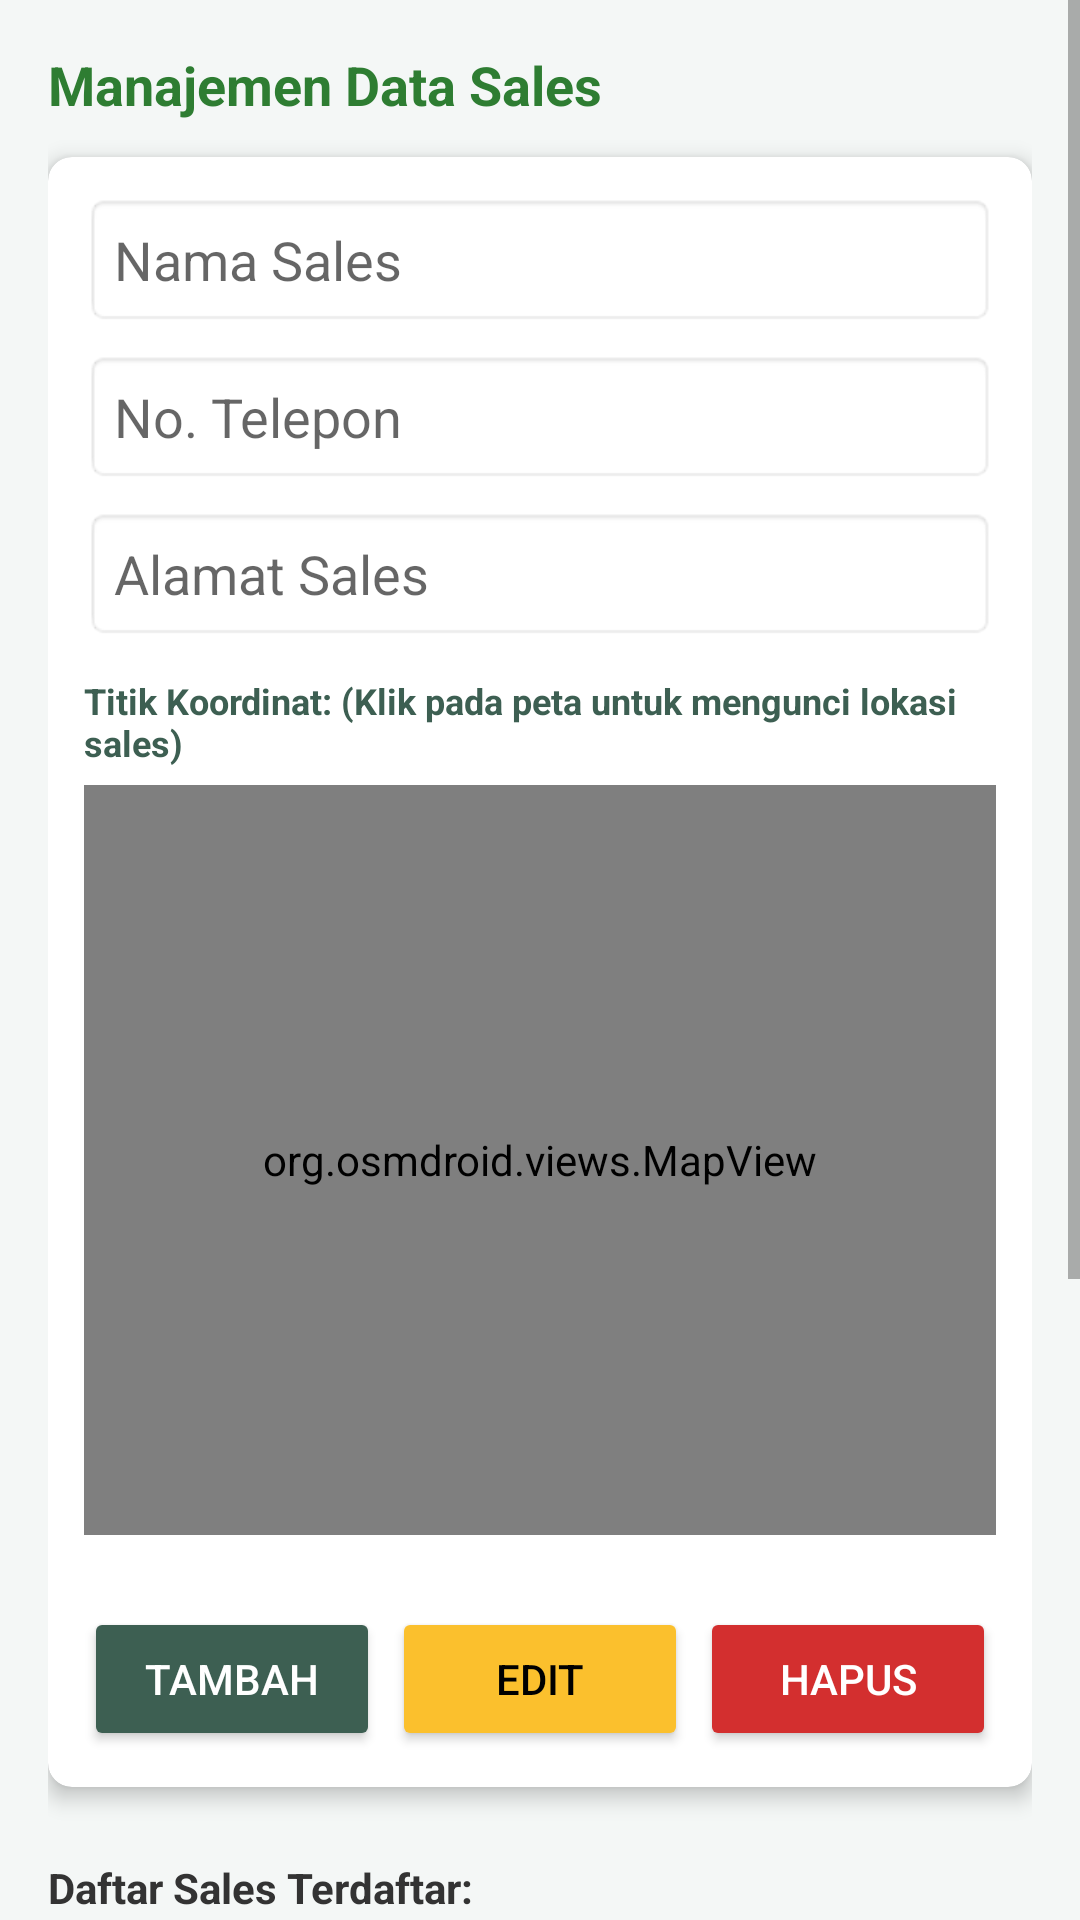

Reconstruct the res/layout file that produces this screen, plus the resources it refers to.
<!-- AndroidManifest.xml: application theme Theme.SIPTA -->
<!-- res/layout/activity_fragment_sales.xml -->
<?xml version="1.0" encoding="utf-8"?>
<ScrollView xmlns:android="http://schemas.android.com/apk/res/android"
    xmlns:app="http://schemas.android.com/apk/res-auto"
    android:layout_width="match_parent"
    android:layout_height="match_parent"
    android:background="#F4F7F6"
    android:fillViewport="true">

    <LinearLayout
        android:layout_width="match_parent"
        android:layout_height="wrap_content"
        android:orientation="vertical"
        android:padding="16dp">

        <TextView
            android:layout_width="wrap_content"
            android:layout_height="wrap_content"
            android:text="Manajemen Data Sales"
            android:textColor="#2E7D32"
            android:textSize="18sp"
            android:textStyle="bold"
            android:layout_marginBottom="12dp"/>

        <androidx.cardview.widget.CardView
            android:layout_width="match_parent"
            android:layout_height="wrap_content"
            app:cardCornerRadius="8dp"
            app:cardElevation="4dp"
            android:layout_marginBottom="16dp">

            <LinearLayout
                android:layout_width="match_parent"
                android:layout_height="wrap_content"
                android:orientation="vertical"
                android:padding="12dp">

                <EditText
                    android:id="@+id/edNamaSales"
                    android:layout_width="match_parent"
                    android:layout_height="wrap_content"
                    android:hint="Nama Sales"
                    android:layout_marginBottom="8dp"
                    android:background="@android:drawable/editbox_background_normal"
                    android:padding="10dp" />

                <EditText
                    android:id="@+id/edNoTelp"
                    android:layout_width="match_parent"
                    android:layout_height="wrap_content"
                    android:hint="No. Telepon"
                    android:inputType="phone"
                    android:layout_marginBottom="8dp"
                    android:background="@android:drawable/editbox_background_normal"
                    android:padding="10dp" />

                <EditText
                    android:id="@+id/edAlamatSales"
                    android:layout_width="match_parent"
                    android:layout_height="wrap_content"
                    android:hint="Alamat Sales"
                    android:background="@android:drawable/editbox_background_normal"
                    android:padding="10dp" />

                <LinearLayout
                    android:layout_width="match_parent"
                    android:layout_height="wrap_content"
                    android:orientation="vertical"
                    android:layout_marginTop="12dp"
                    android:layout_marginBottom="12dp">

                    <TextView
                        android:id="@+id/tvKoordinatSales"
                        android:layout_width="match_parent"
                        android:layout_height="wrap_content"
                        android:text="Titik Koordinat: (Klik pada peta untuk mengunci lokasi sales)"
                        android:textStyle="bold"
                        android:textSize="12sp"
                        android:textColor="#3D5F52" />

                    <org.osmdroid.views.MapView
                        android:id="@+id/mapSales"
                        android:layout_width="match_parent"
                        android:layout_height="250dp"
                        android:layout_marginTop="6dp"
                        android:background="#E0E0E0" />
                </LinearLayout>

                <LinearLayout
                    android:layout_width="match_parent"
                    android:layout_height="wrap_content"
                    android:layout_marginTop="12dp"
                    android:orientation="horizontal">

                    <Button android:id="@+id/btnInsertSales"
                        android:layout_width="0dp" android:layout_height="wrap_content"
                        android:layout_weight="1" android:text="TAMBAH"
                        android:backgroundTint="#3D5F52" android:textColor="#FFF" />

                    <Button android:id="@+id/btnUpdateSales"
                        android:layout_width="0dp" android:layout_height="wrap_content"
                        android:layout_weight="1" android:text="EDIT"
                        android:layout_marginStart="4dp" android:backgroundTint="#FBC02D"
                        android:textColor="#000" />

                    <Button android:id="@+id/btnDeleteSales"
                        android:layout_width="0dp" android:layout_height="wrap_content"
                        android:layout_weight="1" android:text="HAPUS"
                        android:layout_marginStart="4dp" android:backgroundTint="#D32F2F"
                        android:textColor="#FFF" />
                </LinearLayout>
            </LinearLayout>
        </androidx.cardview.widget.CardView>

        <TextView
            android:layout_width="wrap_content"
            android:layout_height="wrap_content"
            android:text="Daftar Sales Terdaftar:"
            android:textColor="#333"
            android:textSize="14sp"
            android:textStyle="bold"
            android:layout_marginBottom="6dp"
            android:layout_marginTop="8dp"/>

        <ListView
            android:id="@+id/lsSales"
            android:layout_width="match_parent"
            android:layout_height="300dp"
            android:nestedScrollingEnabled="true"
            android:background="#FFFFFF"
            android:divider="@android:color/darker_gray"
            android:dividerHeight="0.5dp"/>

    </LinearLayout>
</ScrollView>
<!-- resources referenced by this layout -->
<resources>
  <style name="Theme.SIPTA" parent="Theme.MaterialComponents.DayNight.DarkActionBar">
          <item name="colorPrimary">@color/sipta_green_dark</item>
  
          <item name="colorPrimaryVariant">@color/sipta_green_dark</item>
          <item name="colorOnPrimary">@color/white</item>
  
          <item name="colorSecondary">@color/sipta_green_light</item>
          <item name="colorSecondaryVariant">@color/sipta_green_dark</item>
          <item name="colorOnSecondary">@color/black</item>
  
          <item name="android:statusBarColor">?attr/colorPrimaryVariant</item>
      </style>
  <color name="sipta_green_dark">#3D5F52</color>
  <color name="white">#FFFFFFFF</color>
  <color name="sipta_green_light">#507A69</color>
  <color name="black">#FF000000</color>
</resources>
